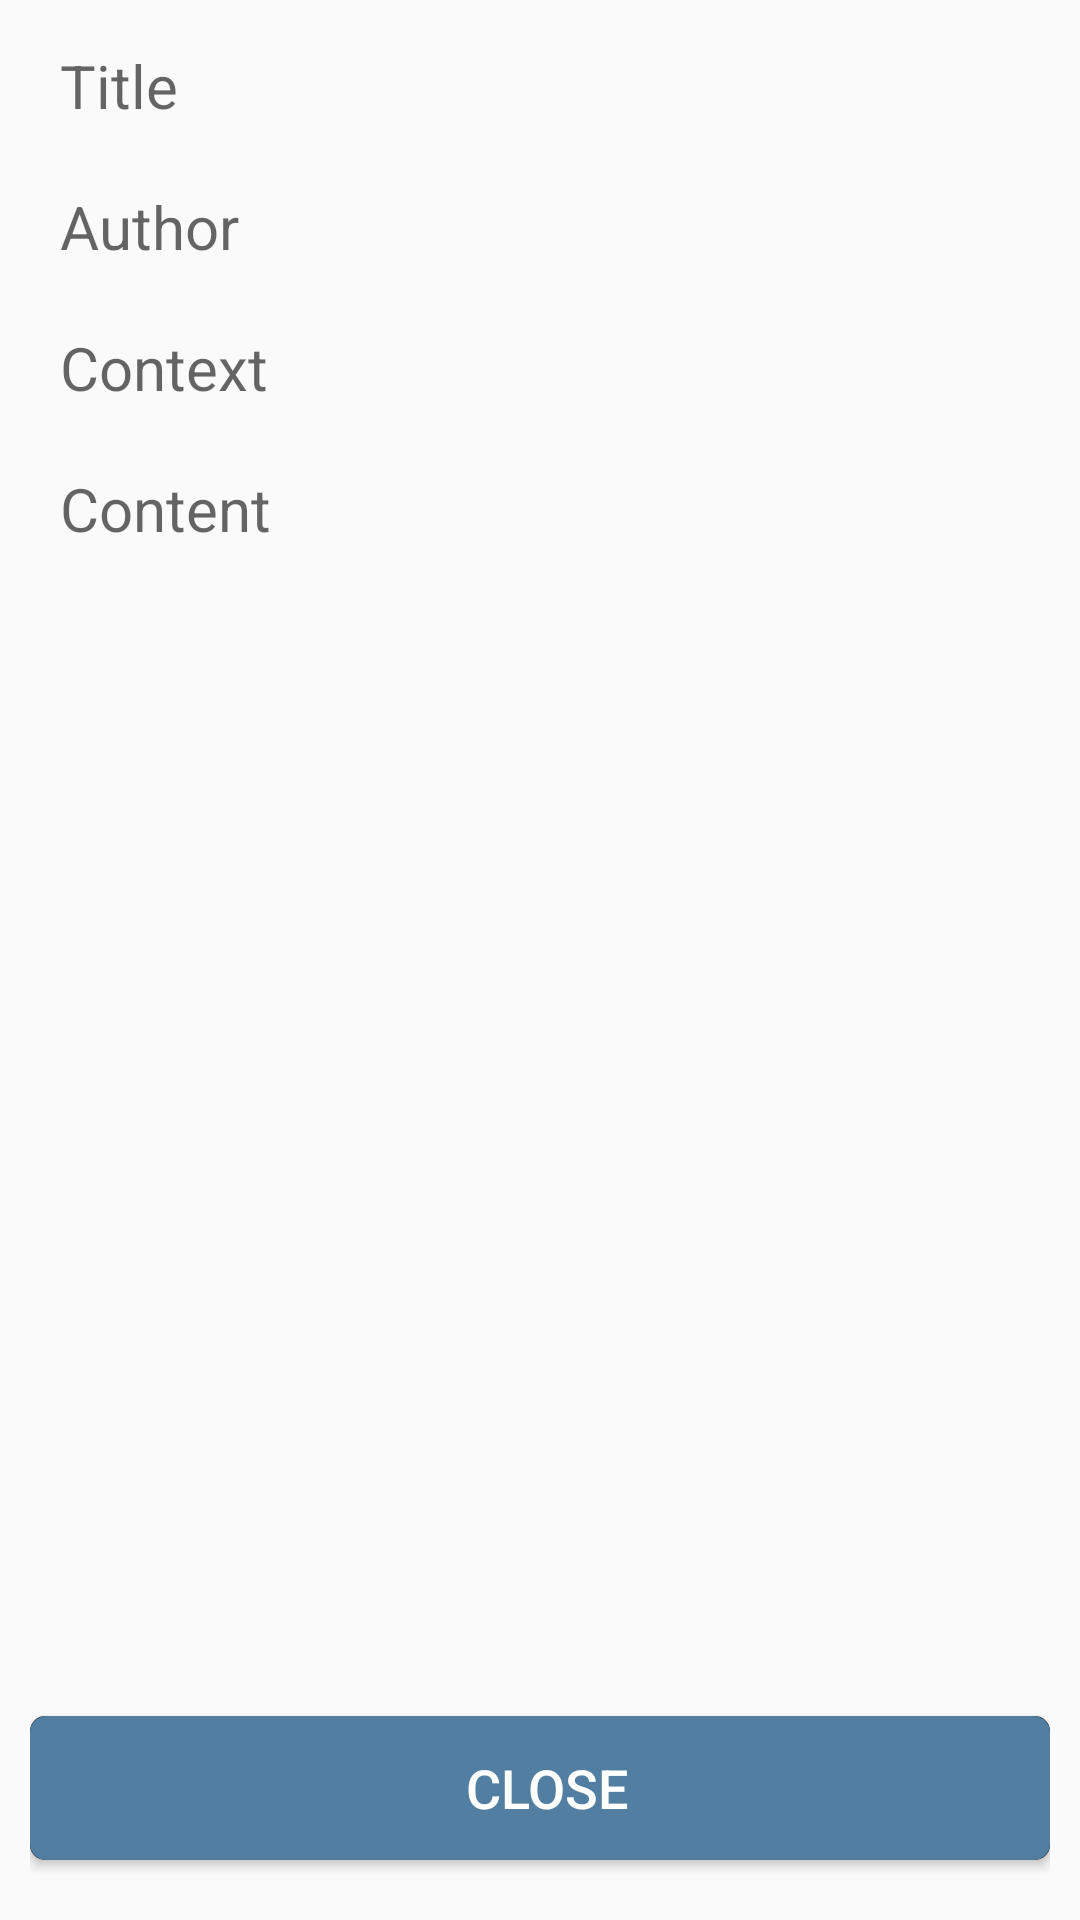

The Android layout XML behind this screen, and the referenced resources:
<!-- AndroidManifest.xml: application theme AppTheme -->
<!-- res/layout/idea_simple_dialog.xml -->
<?xml version="1.0" encoding="utf-8"?>
<LinearLayout xmlns:android="http://schemas.android.com/apk/res/android"
    xmlns:app="http://schemas.android.com/apk/res-auto"
    xmlns:tools="http://schemas.android.com/tools"
    android:layout_width="fill_parent"
    android:layout_height="fill_parent"
    android:orientation="vertical"
    android:padding="10dp">

    <TextView
        android:id="@+id/editText_simpleDialog_Title"
        android:layout_width="match_parent"
        android:layout_height="wrap_content"
        android:layout_marginBottom="10dp"
        android:ems="10"
        android:hint="Title"
        android:inputType="textPersonName"
        android:paddingStart="10dp"
        android:paddingTop="5dp"
        android:paddingRight="10dp"
        android:paddingBottom="5dp"
        android:textSize="20dp" />

    <TextView
        android:id="@+id/editText_simpleDialog_author"
        android:layout_width="match_parent"
        android:layout_height="wrap_content"
        android:layout_marginBottom="10dp"
        android:ems="10"
        android:hint="Author"
        android:inputType="textPersonName"
        android:paddingStart="10dp"
        android:paddingTop="5dp"
        android:paddingRight="10dp"
        android:paddingBottom="5dp"
        android:textSize="20dp" />

    <TextView
        android:id="@+id/editText_simpleDialog_context"
        android:layout_width="match_parent"
        android:layout_height="wrap_content"
        android:layout_marginBottom="10dp"
        android:clickable="true"
        android:ems="10"
        android:hint="Context"
        android:inputType="textPersonName"
        android:paddingStart="10dp"
        android:paddingTop="5dp"
        android:paddingRight="10dp"
        android:paddingBottom="5dp"
        android:textSize="20dp" />

    <TextView
        android:id="@+id/editText_simpleDialog_content"
        android:layout_width="match_parent"
        android:layout_height="wrap_content"
        android:layout_marginBottom="10dp"
        android:layout_weight="0.9"
        android:ems="10"
        android:gravity="clip_horizontal"
        android:hint="Content"
        android:inputType="textPersonName"
        android:paddingStart="10dp"
        android:paddingTop="5dp"
        android:paddingRight="10dp"
        android:paddingBottom="5dp"
        android:singleLine="false"
        android:textAlignment="viewStart"
        android:textSize="20dp" />

    <Button
        android:id="@+id/button_simpleDialog_close"
        android:layout_width="match_parent"
        android:layout_height="wrap_content"
        android:layout_marginBottom="10dp"
        android:background="@drawable/button_style"
        android:text="CLOSE"
        android:textColor="@android:color/white"
        android:textSize="18sp" />

</LinearLayout>
<!-- resources referenced by this layout -->
<resources>
  <!-- drawable button_style (drawable) -->
  <?xml version="1.0" encoding="utf-8"?>
  <layer-list xmlns:android="http://schemas.android.com/apk/res/android">
  
      <item>
          <shape xmlns:android="http://schemas.android.com/apk/res/android" android:shape="rectangle">
              <corners android:radius="5dp" />
              <stroke android:width="0dp" android:color="#132833"/>
              <solid android:color="#132936"/>
  
          </shape>
      </item>
      
      <item>
          <shape android:shape="rectangle" >
              <corners android:radius="5dp" />
              <stroke
                  android:width="3px"
                  android:color="#527fa1" />
              <solid android:color="#527fa1" />
              <padding
                  android:left="10dp"
                  android:right="5dp"
                  android:top="5dp"
                  android:bottom="5dp"/>
          </shape>
      </item>
  </layer-list>
  <style name="AppTheme" parent="Theme.AppCompat.Light.NoActionBar">
          
          <item name="colorPrimary">@color/colorPrimary</item>
          <item name="colorPrimaryDark">@color/colorPrimaryDark</item>
          <item name="colorAccent">@color/colorAccent</item>
      </style>
  <color name="colorPrimary">#6200EE</color>
  <color name="colorPrimaryDark">#3700B3</color>
  <color name="colorAccent">#03DAC5</color>
</resources>
